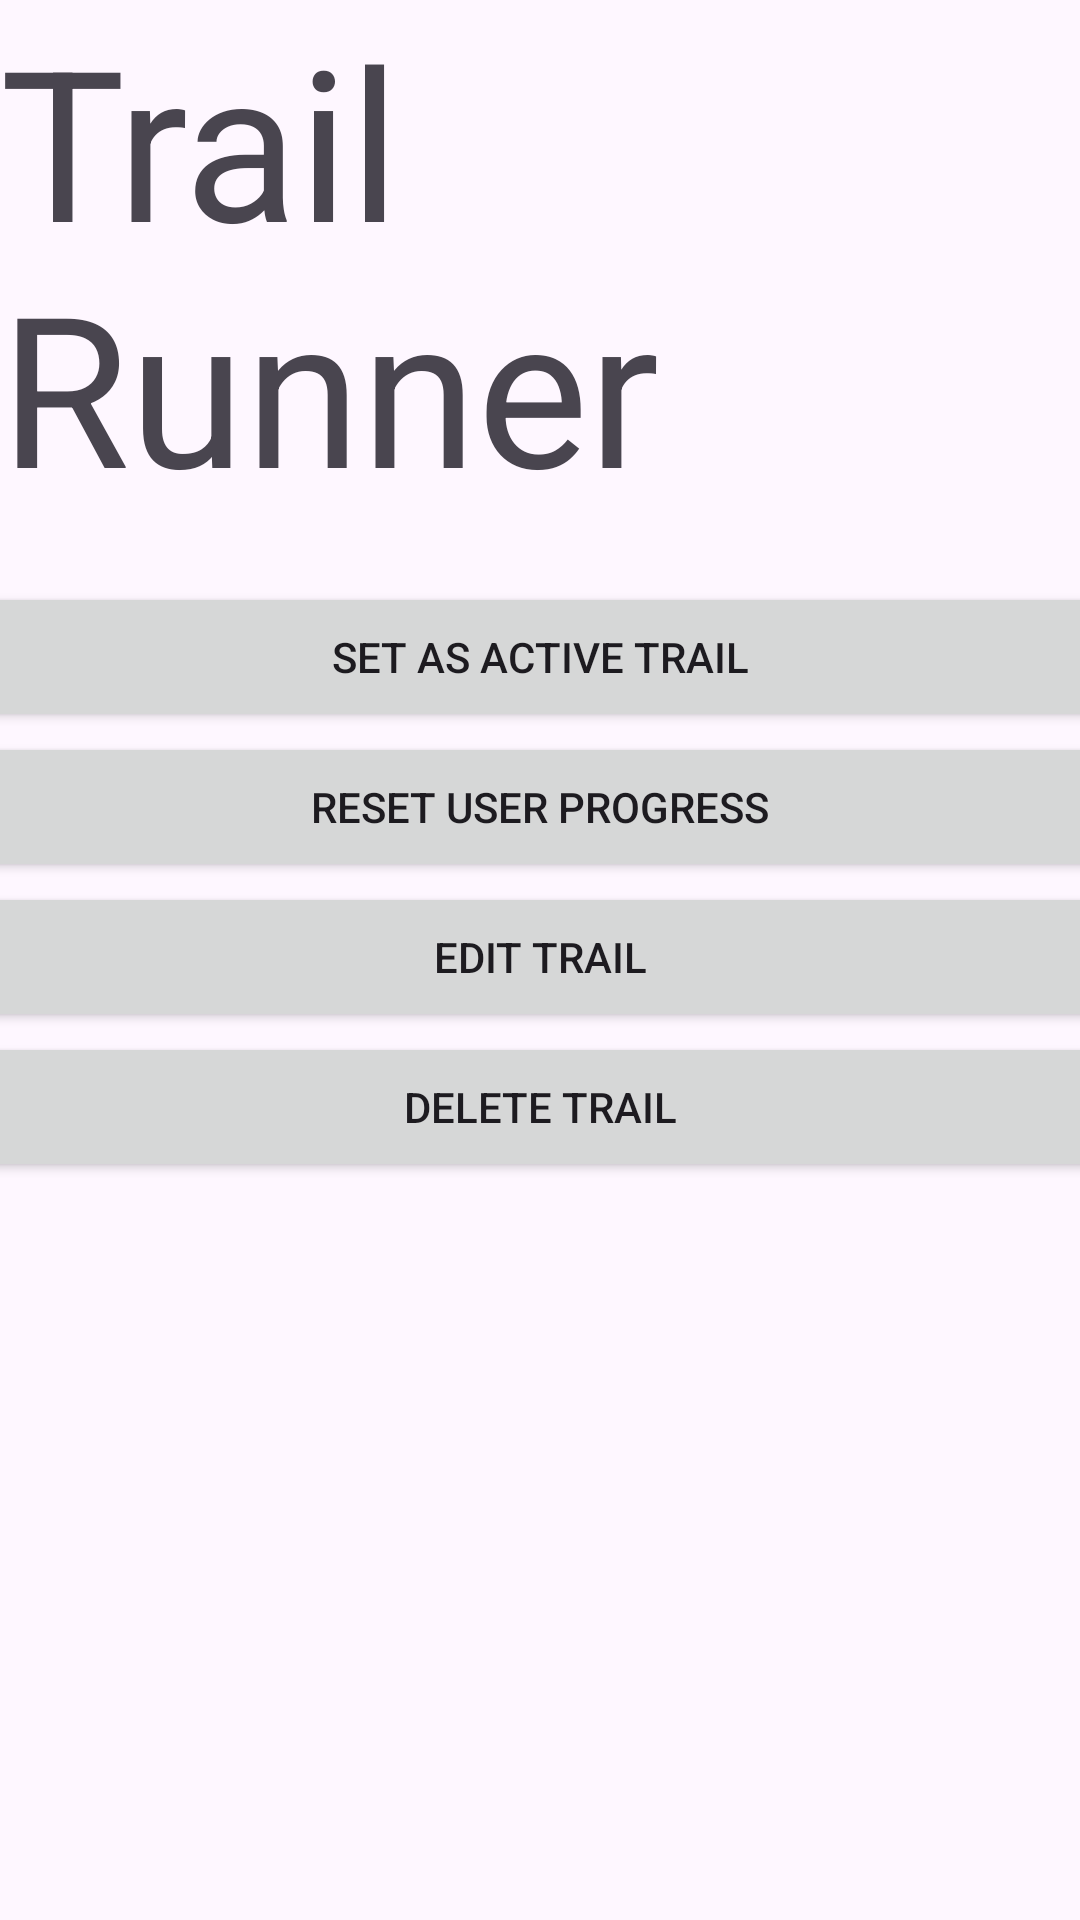

Here is an Android app screen rendered from its layout file. Give the layout XML and the strings, colors and styles it references.
<!-- AndroidManifest.xml: application theme Theme.TrailRunner -->
<!-- res/layout/activity_trail_manager.xml -->
<?xml version="1.0" encoding="utf-8"?>
<LinearLayout xmlns:android="http://schemas.android.com/apk/res/android"
    android:layout_width="match_parent"
    android:layout_height="match_parent"
    android:id="@+id/main"
    android:orientation="vertical"
    xmlns:app="http://schemas.android.com/apk/res-auto">

    <TextView
        android:layout_width="match_parent"
        android:layout_height="175dp"
        android:autoSizeTextType="uniform"
        android:text="Trail Runner"
        android:layout_gravity="center"
        app:layout_constraintBottom_toBottomOf="parent"
        app:layout_constraintEnd_toEndOf="parent"
        app:layout_constraintStart_toStartOf="parent"
        app:layout_constraintTop_toTopOf="parent" />

    <TextView
        android:id="@+id/trail_data"
        android:layout_width="match_parent"
        android:layout_height="wrap_content"/>

    <Button
        android:id="@+id/set_active_trail_button"
        android:layout_width="375dp"
        android:layout_height="50dp"
        android:layout_gravity="center"
        android:text="Set As Active Trail"/>

    <Button
        android:id="@+id/reset_progress_button"
        android:layout_width="375dp"
        android:layout_height="50dp"
        android:layout_gravity="center"
        android:text="Reset User Progress"/>

    <Button
        android:id="@+id/edit_trail_button"
        android:layout_width="375dp"
        android:layout_height="50dp"
        android:layout_gravity="center"
        android:text="Edit Trail"/>

    <Button
        android:id="@+id/delete_trail_button"
        android:layout_width="375dp"
        android:layout_height="50dp"
        android:layout_gravity="center"
        android:text="Delete Trail"/>

</LinearLayout>
<!-- resources referenced by this layout -->
<resources>
  <style name="Theme.TrailRunner" parent="Base.Theme.TrailRunner" />
  <style name="Base.Theme.TrailRunner" parent="Theme.Material3.DayNight.NoActionBar">
          
          
      </style>
</resources>
